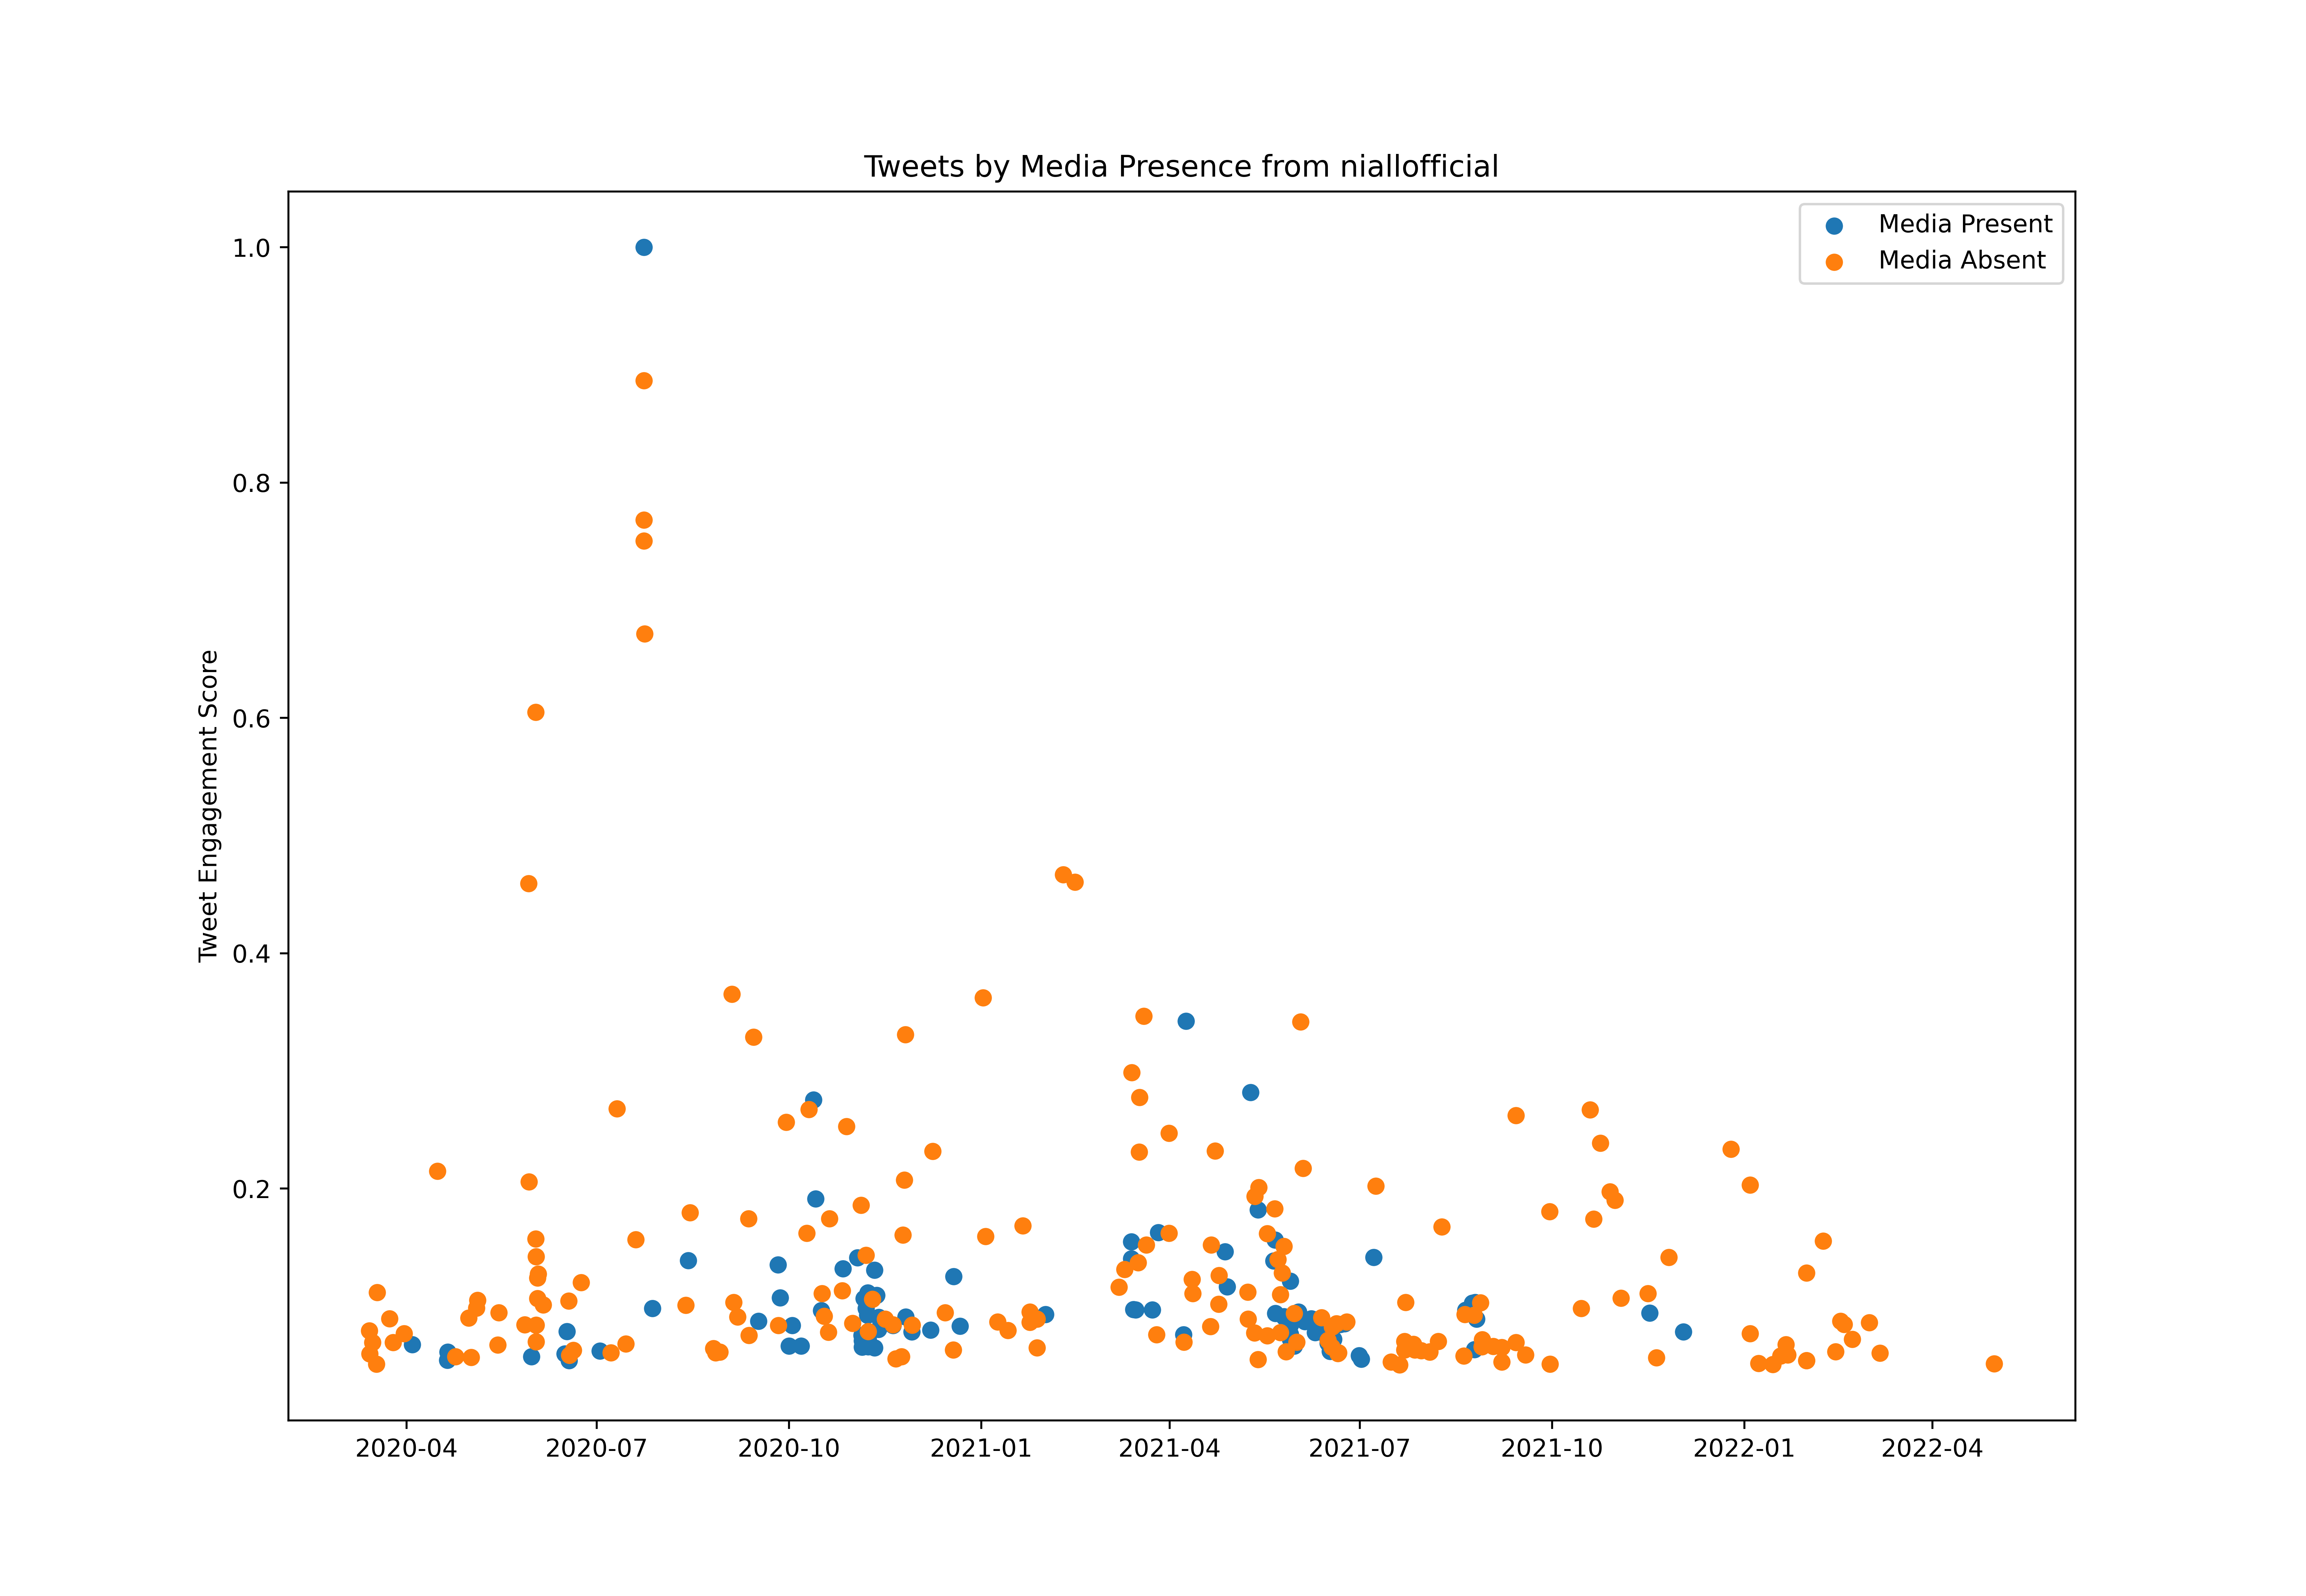

Source data for this figure (header and first rows):
id, created_at, score, media_present
1238538511885561856, 2020-03-13T18:52:46.000Z, 1522494, True
1238557151930376192, 2020-03-13T20:06:50.000Z, 2145218, True
1238561073344765959, 2020-03-13T20:22:25.000Z, 2303403, True
1238581977088851968, 2020-03-13T21:45:29.000Z, 4078035, False
1238586509587918848, 2020-03-13T22:03:30.000Z, 1370092, True
1238593273268023298, 2020-03-13T22:30:22.000Z, 1010473, True
1238605553791676416, 2020-03-13T23:19:10.000Z, 1143647, True
1238639582842949633, 2020-03-14T01:34:24.000Z, 2333929, False
1238656405965430784, 2020-03-14T02:41:14.000Z, 1742371, True
1238676140069437440, 2020-03-14T03:59:39.000Z, 1872199, False
1238683574980816896, 2020-03-14T04:29:12.000Z, 2074211, False
1238704432600305665, 2020-03-14T05:52:05.000Z, 10295648, False
1238739141581553665, 2020-03-14T08:10:00.000Z, 3078013, False
1238750740300120064, 2020-03-14T08:56:06.000Z, 7772534, False
1238903940756000769, 2020-03-14T19:04:51.000Z, 5003312, True
1238917609275285506, 2020-03-14T19:59:10.000Z, 1499052, True
1238940734402658305, 2020-03-14T21:31:04.000Z, 1417305, True
1239221965296189440, 2020-03-15T16:08:34.000Z, 3201768, False
1239238340773179393, 2020-03-15T17:13:39.000Z, 4003062, False
1239240741878140928, 2020-03-15T17:23:11.000Z, 1526211, False
1239243648677687296, 2020-03-15T17:34:44.000Z, 9014264, False
1239244957787062272, 2020-03-15T17:39:56.000Z, 3015825, False
1239245824175071234, 2020-03-15T17:43:23.000Z, 1058224, False
1239251620648681481, 2020-03-15T18:06:25.000Z, 2901652, False
1239267420298194945, 2020-03-15T19:09:12.000Z, 1202860, False
1239288254412853249, 2020-03-15T20:31:59.000Z, 1635055, False
1239601227731697665, 2020-03-16T17:15:38.000Z, 1912990, False
1239602050423545858, 2020-03-16T17:18:54.000Z, 2665500, True
1239657093860331522, 2020-03-16T20:57:37.000Z, 4839777, False
1239662892649193473, 2020-03-16T21:20:40.000Z, 2795101, False
1239674601921110016, 2020-03-16T22:07:11.000Z, 2756644, True
1239704003564335105, 2020-03-17T00:04:01.000Z, 2282873, True
1239920709809459200, 2020-03-17T14:25:08.000Z, 6601438, False
1239978744959455232, 2020-03-17T18:15:45.000Z, 2622272, False
1239979915904266242, 2020-03-17T18:20:24.000Z, 2550605, False
1239983435520921604, 2020-03-17T18:34:23.000Z, 1636770, False
1239984405025824774, 2020-03-17T18:38:14.000Z, 2129604, False
1240057742058033152, 2020-03-17T23:29:39.000Z, 14537093, False
1240249394408181761, 2020-03-18T12:11:13.000Z, 1848613, True
1240276806403489792, 2020-03-18T14:00:08.000Z, 1246480, True
1240304595592777730, 2020-03-18T15:50:33.000Z, 3504982, False
1240327228409262081, 2020-03-18T17:20:30.000Z, 1102897, True
1240331284208963584, 2020-03-18T17:36:37.000Z, 1584434, True
1240334679997181952, 2020-03-18T17:50:06.000Z, 1453243, True
1240351173657243650, 2020-03-18T18:55:39.000Z, 1507334, False
1240384937502470144, 2020-03-18T21:09:48.000Z, 2945541, True
1240397688643948548, 2020-03-18T22:00:29.000Z, 2382072, False
1240408587882520576, 2020-03-18T22:43:47.000Z, 1304537, True
1240546275239608321, 2020-03-19T07:50:54.000Z, 3245223, False
1240557032018763777, 2020-03-19T08:33:39.000Z, 1209593, True
1240571805674463234, 2020-03-19T09:32:21.000Z, 1535092, True
1240652795868516354, 2020-03-19T14:54:11.000Z, 1679584, True
1240706707610677249, 2020-03-19T18:28:24.000Z, 1432961, True
1240801196387909632, 2020-03-20T00:43:52.000Z, 1447563, False
1241058108404834305, 2020-03-20T17:44:45.000Z, 5159163, True
1241058383400259587, 2020-03-20T17:45:51.000Z, 3308361, True
1242205055908032512, 2020-03-23T21:42:19.000Z, 11635896, False
1242524611717124096, 2020-03-24T18:52:07.000Z, 2270151, True
1242798193231921153, 2020-03-25T12:59:13.000Z, 9008088, False
1243160889651597312, 2020-03-26T13:00:27.000Z, 2478896, False
... 412 more rows
